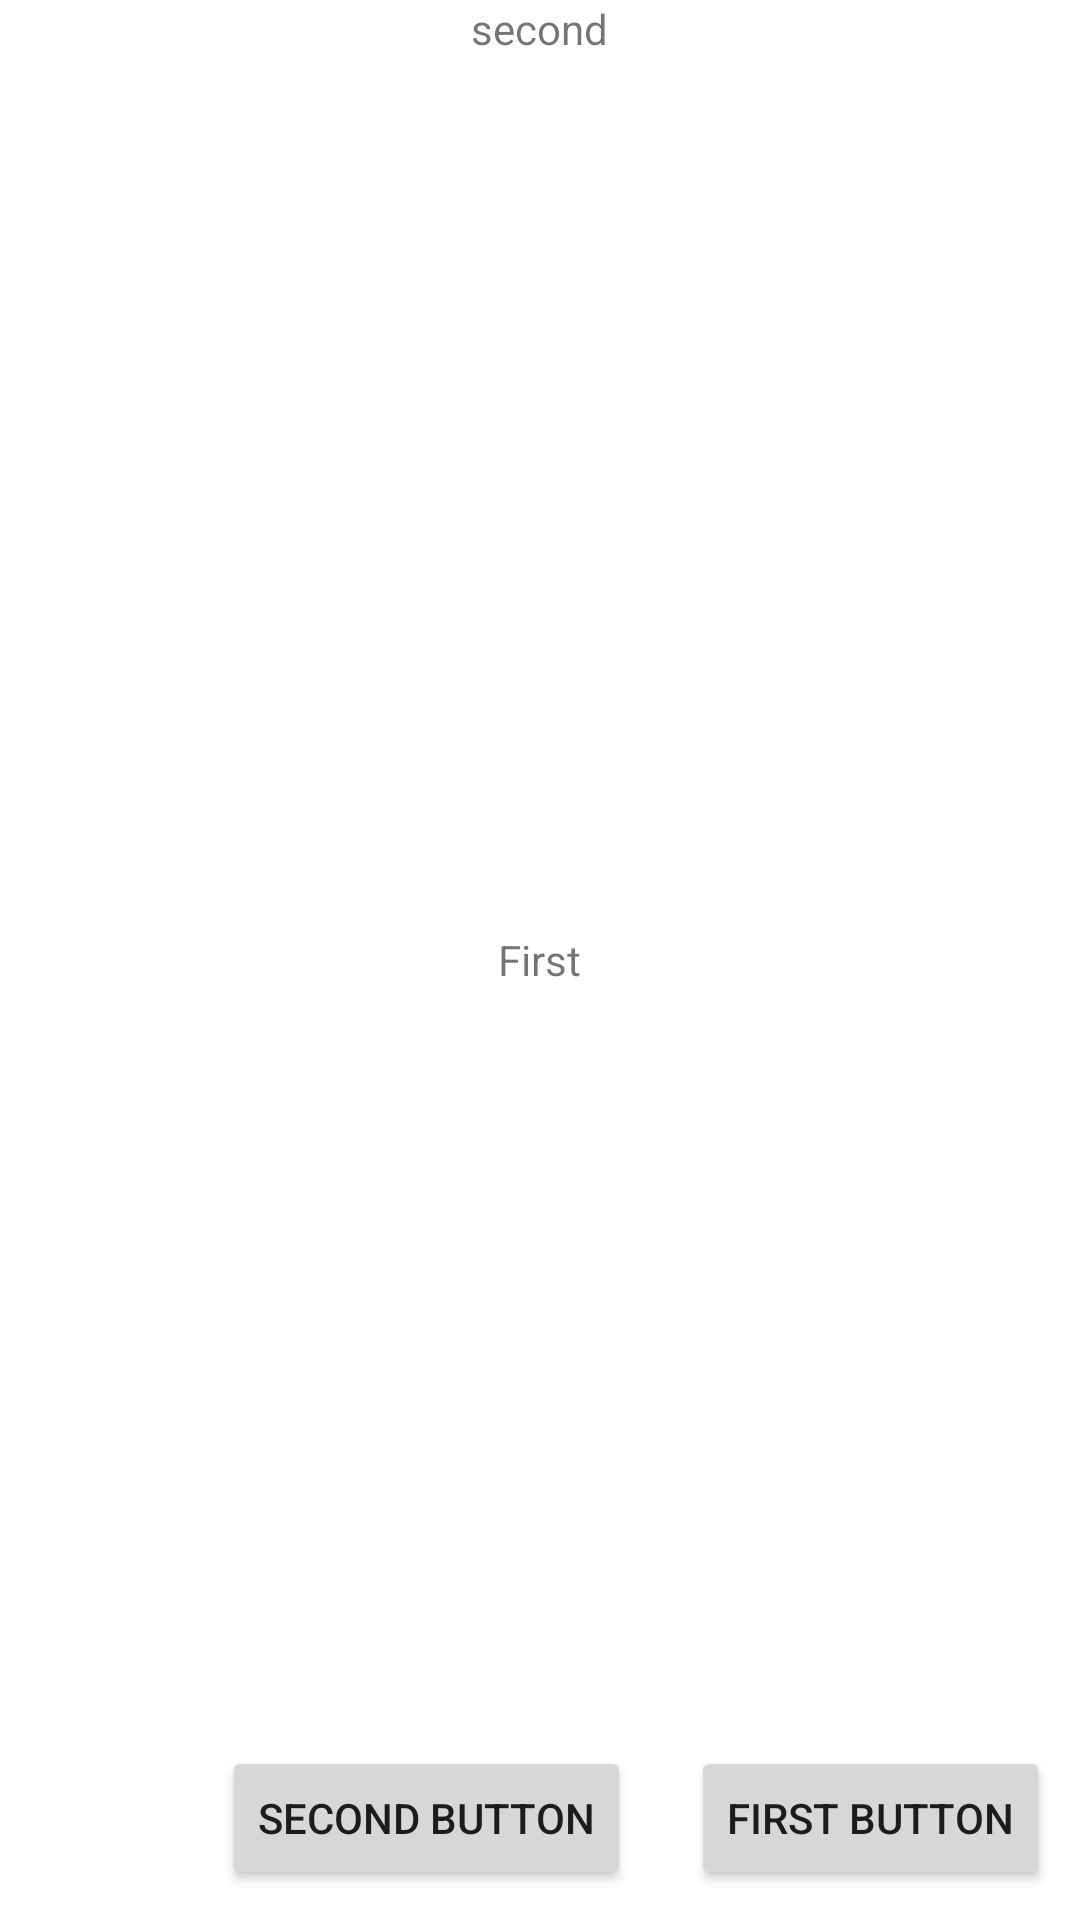

The Android layout XML behind this screen, and the referenced resources:
<!-- AndroidManifest.xml: application theme Theme.IsyedTodo -->
<!-- res/layout/relative_layout.xml -->
<?xml version="1.0" encoding="utf-8"?>
<RelativeLayout xmlns:android="http://schemas.android.com/apk/res/android"
    android:layout_width="match_parent" android:layout_height="match_parent">


    <TextView
        android:id="@+id/tv_first"
        android:layout_width="wrap_content"
        android:layout_height="wrap_content"
        android:layout_centerInParent="true"
        android:text="First"
        />
    <TextView
        android:id="@+id/tv_second"
        android:layout_width="wrap_content"
        android:layout_height="wrap_content"
        android:text="second"
        android:layout_centerHorizontal="true"
        />


    <Button
        android:layout_width="wrap_content"
        android:layout_height="wrap_content"
        android:text="First Button"
        android:layout_alignParentBottom="true"
        android:layout_alignParentRight="true"
        android:layout_margin="10dp"
        android:id="@+id/btn_first"/>

    <Button
        android:layout_width="wrap_content"
        android:layout_height="wrap_content"
        android:text="Second Button"
        android:layout_toLeftOf="@+id/btn_first"
        android:layout_alignParentBottom="true"
        android:layout_margin="10dp"
        android:id="@+id/btn_second"/>

</RelativeLayout>
<!-- resources referenced by this layout -->
<resources>
  <style name="Theme.IsyedTodo" parent="Theme.MaterialComponents.DayNight.DarkActionBar">
          
          <item name="colorPrimary">@color/purple_500</item>
          <item name="colorPrimaryVariant">@color/purple_700</item>
          <item name="colorOnPrimary">@color/white</item>
          
          <item name="colorSecondary">@color/teal_200</item>
          <item name="colorSecondaryVariant">@color/teal_700</item>
          <item name="colorOnSecondary">@color/black</item>
          
          <item name="android:statusBarColor" tools:targetApi="l">?attr/colorPrimaryVariant</item>
          
      </style>
  <color name="purple_500">#FF6200EE</color>
  <color name="purple_700">#FF3700B3</color>
  <color name="white">#FFFFFFFF</color>
  <color name="teal_200">#FF03DAC5</color>
  <color name="teal_700">#FF018786</color>
  <color name="black">#FF000000</color>
</resources>
